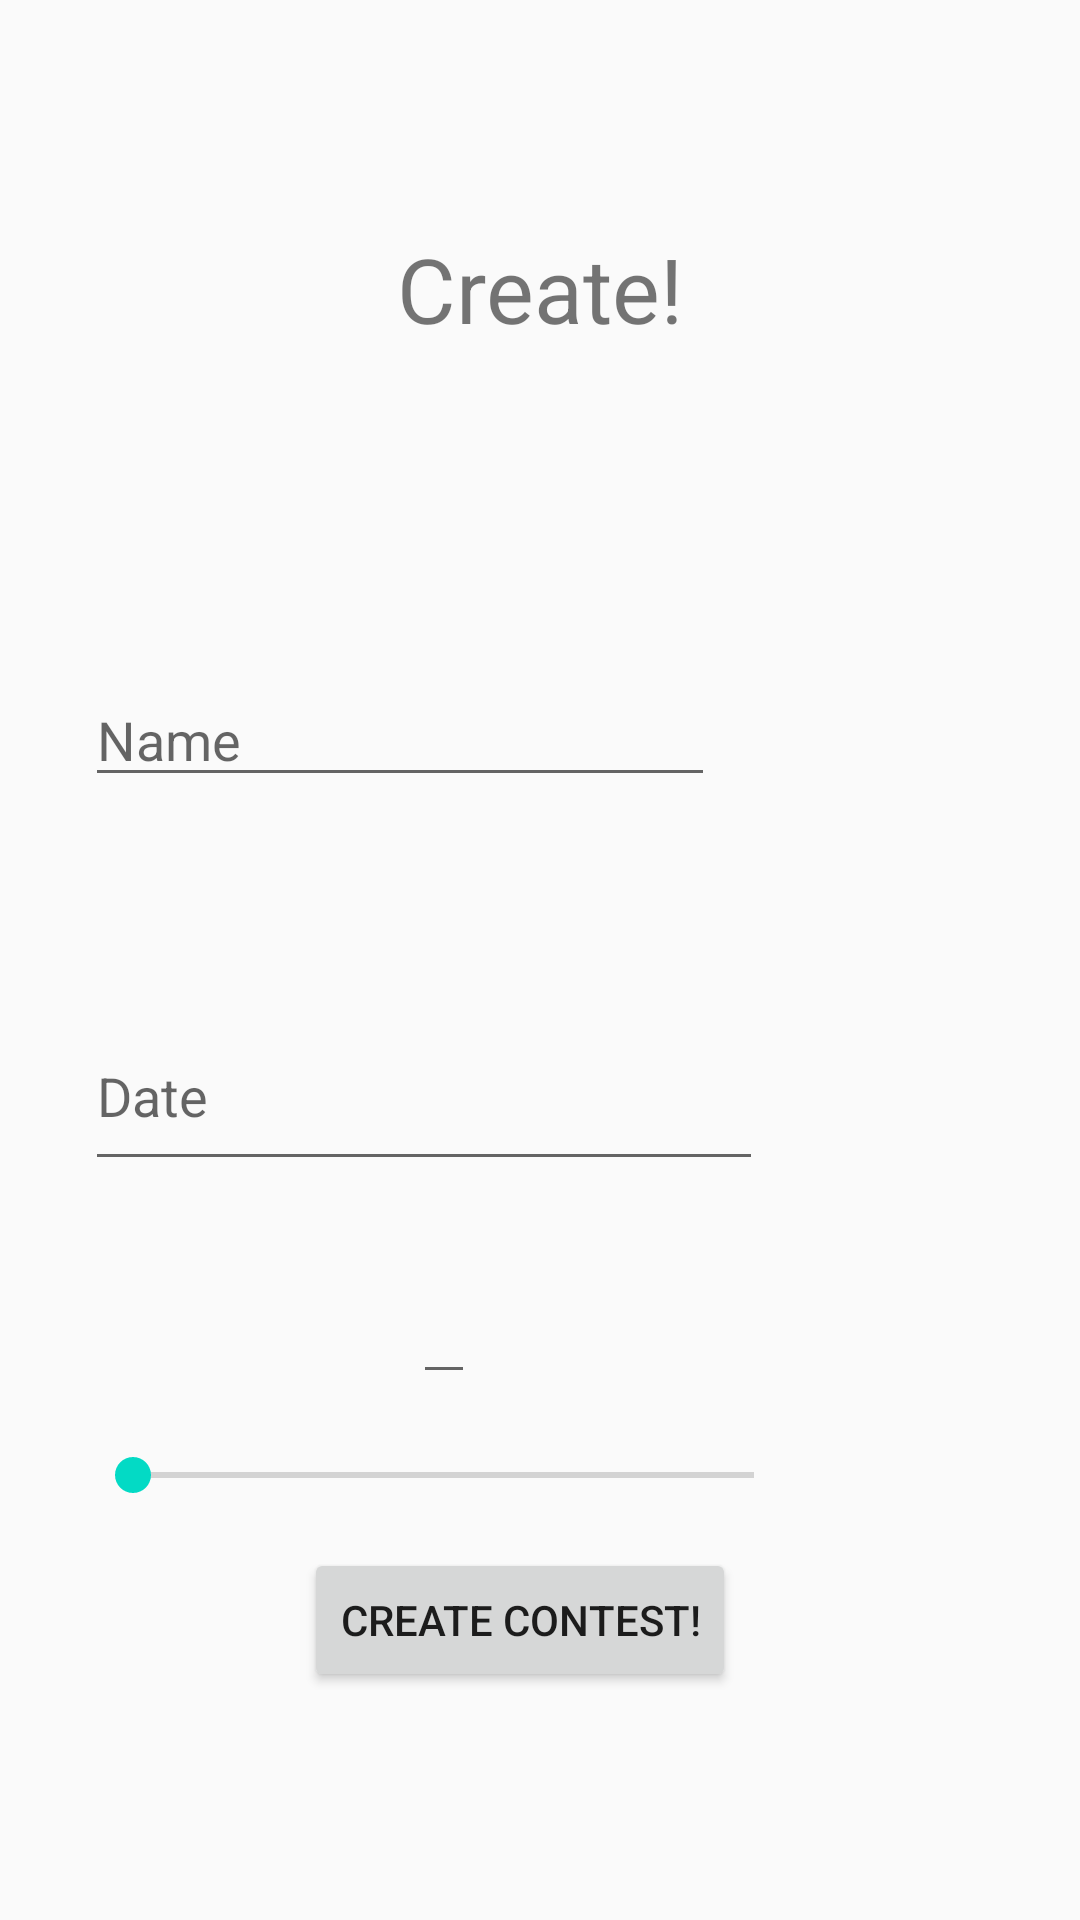

The Android layout XML behind this screen, and the referenced resources:
<!-- AndroidManifest.xml: application theme AppTheme -->
<!-- res/layout/activity_create_contest.xml -->
<?xml version="1.0" encoding="utf-8"?>
<androidx.constraintlayout.widget.ConstraintLayout xmlns:android="http://schemas.android.com/apk/res/android"
    xmlns:app="http://schemas.android.com/apk/res-auto"
    xmlns:tools="http://schemas.android.com/tools"
    android:layout_width="match_parent"
    android:layout_height="match_parent"
    tools:context=".Contests.CreateContestActivity">


    <SeekBar
        android:id="@+id/sbAmount"
        android:layout_width="239dp"
        android:layout_height="52dp"
        android:layout_marginTop="72dp"
        android:max="10"
        app:layout_constraintEnd_toEndOf="@+id/etDate"
        app:layout_constraintHorizontal_bias="0.0"
        app:layout_constraintStart_toStartOf="@+id/etDate"
        app:layout_constraintTop_toBottomOf="@+id/etDate" />

    <TextView
        android:id="@+id/tvTitle"
        android:layout_width="wrap_content"
        android:layout_height="wrap_content"
        android:layout_marginTop="76dp"
        android:text="@string/create"
        android:textSize="30sp"
        app:layout_constraintEnd_toEndOf="parent"
        app:layout_constraintStart_toStartOf="parent"
        app:layout_constraintTop_toTopOf="parent" />

    <EditText
        android:id="@+id/etName"
        android:layout_width="wrap_content"
        android:layout_height="wrap_content"
        android:layout_marginTop="108dp"
        android:ems="10"
        android:hint="Name"
        android:inputType="textPersonName"
        app:layout_constraintEnd_toEndOf="@+id/tvTitle"
        app:layout_constraintHorizontal_bias="0.91"
        app:layout_constraintStart_toStartOf="@+id/tvTitle"
        app:layout_constraintTop_toBottomOf="@+id/tvTitle" />

    <EditText
        android:id="@+id/etDate"
        android:layout_width="226dp"
        android:layout_height="60dp"
        android:layout_marginTop="68dp"
        android:ems="10"
        android:focusable="false"
        android:hint="Date"
        android:inputType="date"
        android:textSize="18sp"
        app:layout_constraintEnd_toEndOf="@+id/etName"
        app:layout_constraintHorizontal_bias="0.0"
        app:layout_constraintStart_toStartOf="@+id/etName"
        app:layout_constraintTop_toBottomOf="@+id/etName" />

    <Button
        android:id="@+id/btnCreate"
        android:layout_width="wrap_content"
        android:layout_height="wrap_content"
        android:layout_marginBottom="76dp"
        android:text="@string/create_contest"
        app:layout_constraintBottom_toBottomOf="parent"
        app:layout_constraintEnd_toEndOf="@+id/tvTitle"
        app:layout_constraintHorizontal_bias="0.643"
        app:layout_constraintStart_toStartOf="@+id/tvTitle" />

    <EditText
        android:id="@+id/etAmount"
        android:layout_width="wrap_content"
        android:layout_height="wrap_content"
        android:layout_marginBottom="1dp"
        app:layout_constraintBottom_toTopOf="@+id/sbAmount"
        app:layout_constraintEnd_toEndOf="@+id/sbAmount"
        app:layout_constraintStart_toStartOf="@+id/sbAmount" />

</androidx.constraintlayout.widget.ConstraintLayout>
<!-- resources referenced by this layout -->
<resources>
  <string name="create">Create!</string>
  <string name="create_contest">Create Contest!</string>
  <style name="AppTheme" parent="Theme.AppCompat.Light.DarkActionBar">
          
          <item name="colorPrimary">@color/colorPrimary</item>
          <item name="colorPrimaryDark">@color/colorPrimaryDark</item>
          <item name="colorAccent">@color/colorAccent</item>
      </style>
  <!-- not gathered from this repository: default colours our renderer supplied (Android Studio template values) -->
  <color name="colorPrimary">#FF6200EE</color>
  <color name="colorPrimaryDark">#FF3700B3</color>
  <color name="colorAccent">#FF03DAC5</color>
</resources>
